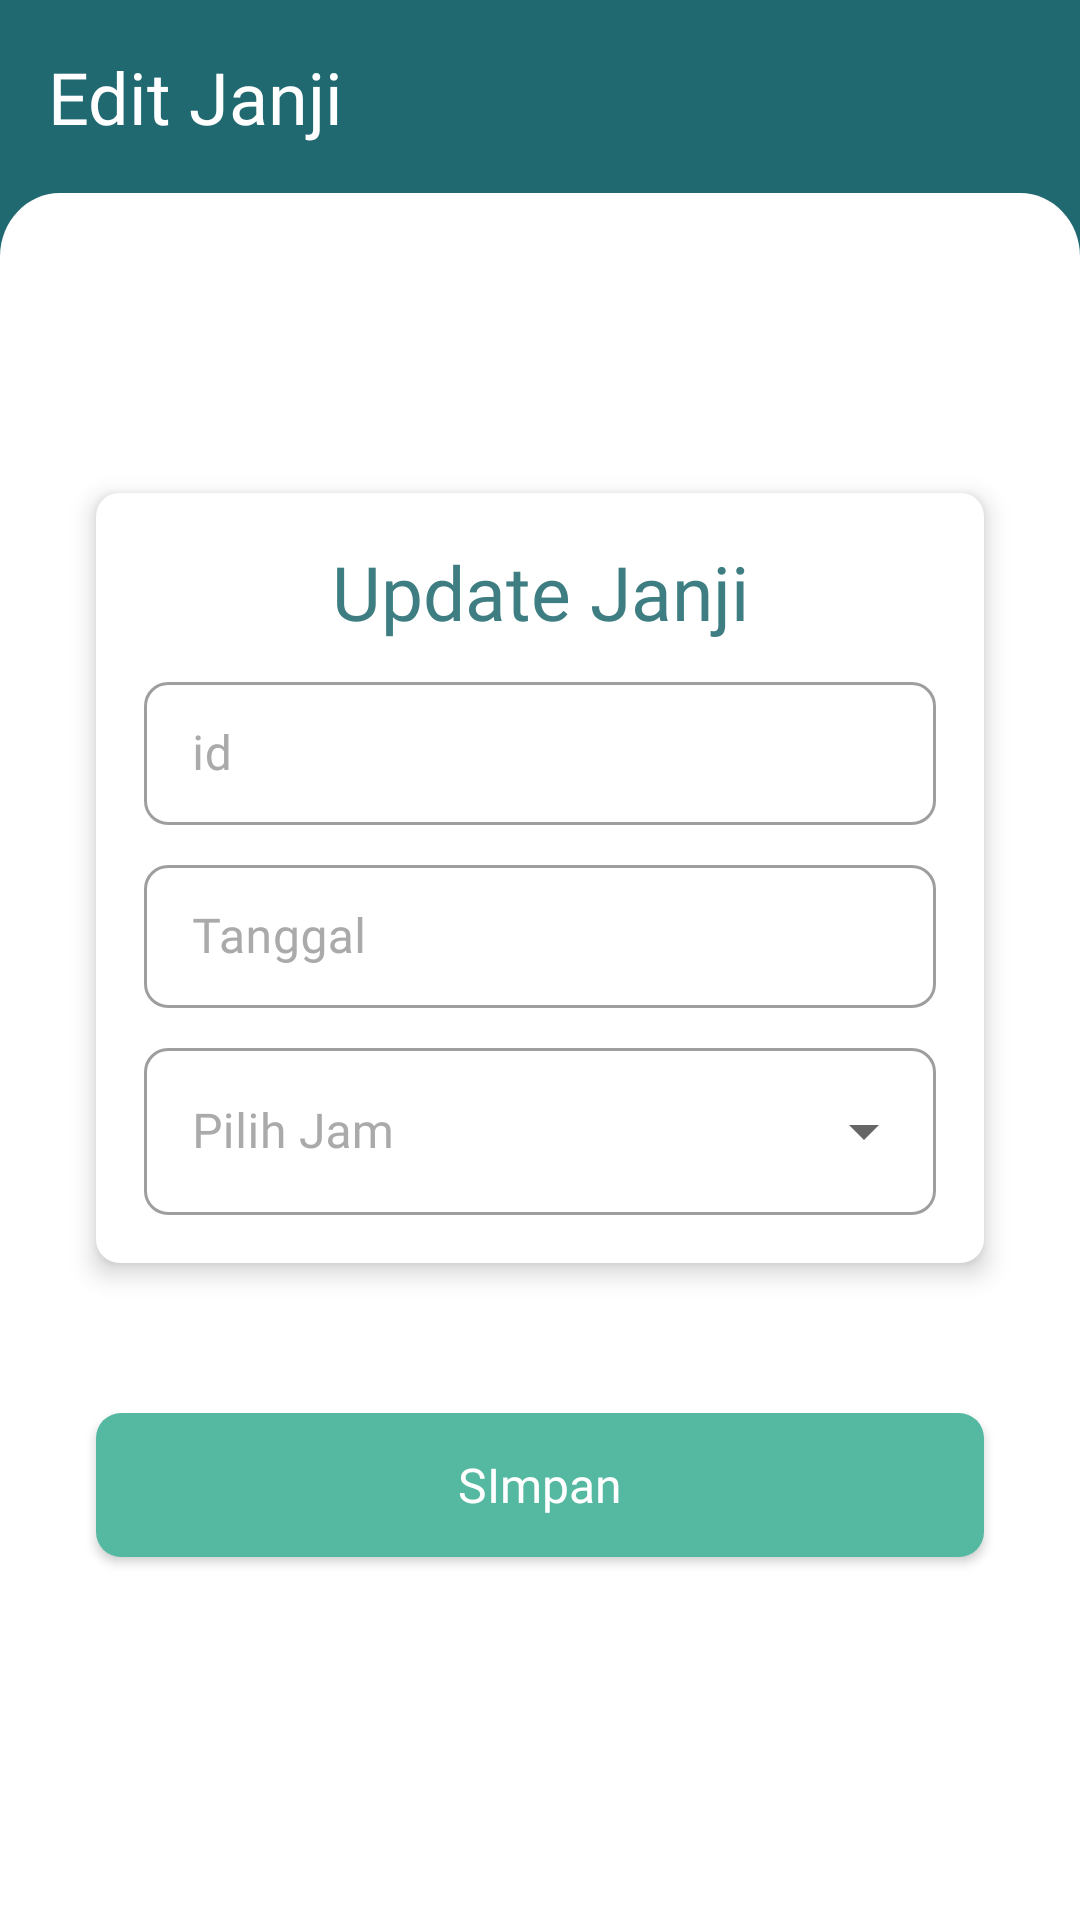

Android layout source for this screen:
<!-- AndroidManifest.xml: application theme Theme.Codoc -->
<!-- res/layout/activity_edit_my_janji.xml -->
<?xml version="1.0" encoding="utf-8"?>
<androidx.constraintlayout.widget.ConstraintLayout xmlns:android="http://schemas.android.com/apk/res/android"
    xmlns:app="http://schemas.android.com/apk/res-auto"
    xmlns:tools="http://schemas.android.com/tools"
    android:layout_width="match_parent"
    android:layout_height="match_parent"
    android:background="@color/background_gradient_start_color"
    tools:context=".activity.pasien.EditMyJanjiActivity">

    <TextView
        android:id="@+id/textView"
        android:layout_width="wrap_content"
        android:layout_height="wrap_content"
        android:layout_marginStart="16dp"
        android:layout_marginTop="16dp"
        android:fontFamily="@font/dmsans_medium"
        android:text="Edit Janji"
        android:textColor="@color/white"
        android:textSize="24sp"
        app:layout_constraintStart_toStartOf="parent"
        app:layout_constraintTop_toTopOf="parent" />

    <androidx.constraintlayout.widget.ConstraintLayout
        android:layout_width="match_parent"
        android:layout_height="0dp"
        android:layout_marginTop="16dp"
        android:background="@drawable/shape_home"
        android:backgroundTint="@color/white"
        android:elevation="30dp"
        app:layout_constraintBottom_toBottomOf="parent"
        app:layout_constraintEnd_toEndOf="parent"
        app:layout_constraintHorizontal_bias="1.0"
        app:layout_constraintStart_toStartOf="parent"
        app:layout_constraintTop_toBottomOf="@+id/textView"
        app:layout_constraintVertical_bias="1.0">

        <androidx.constraintlayout.widget.ConstraintLayout
            android:id="@+id/constraintLayout2"
            android:layout_width="match_parent"
            android:layout_height="wrap_content"
            android:layout_marginStart="32dp"
            android:layout_marginTop="100dp"
            android:layout_marginEnd="32dp"
            android:background="@drawable/cardview_background"
            android:backgroundTint="@color/white"
            android:elevation="5dp"
            app:layout_constraintEnd_toEndOf="parent"
            app:layout_constraintStart_toStartOf="parent"
            app:layout_constraintTop_toTopOf="parent">

            <TextView
                android:id="@+id/textViewDetail"
                android:layout_width="wrap_content"
                android:layout_height="wrap_content"
                android:layout_marginTop="16dp"
                android:fontFamily="@font/dmsans_medium"
                android:text="Update Janji"
                android:textColor="@color/green_shade_dark_1"
                android:textSize="25sp"
                android:backgroundTint="@color/white"
                android:elevation="5dp"
                app:layout_constraintEnd_toEndOf="parent"
                app:layout_constraintStart_toStartOf="parent"
                app:layout_constraintTop_toTopOf="parent" />




            <com.google.android.material.textfield.TextInputLayout
                android:id="@+id/idJanjiOut"
                style="@style/Widget.MaterialComponents.TextInputLayout.OutlinedBox.Dense"
                android:layout_width="match_parent"
                android:layout_height="wrap_content"
                android:layout_marginStart="16dp"
                android:layout_marginTop="8dp"
                android:layout_marginEnd="16dp"
                android:hint="id"
                android:textColorHint="@android:color/darker_gray"
                app:boxCornerRadiusBottomEnd="8dp"
                app:boxCornerRadiusBottomStart="8dp"
                app:boxCornerRadiusTopEnd="8dp"
                app:boxCornerRadiusTopStart="8dp"
                app:endIconMode="clear_text"
                app:layout_constraintEnd_toEndOf="parent"
                app:layout_constraintHorizontal_bias="0.0"
                app:layout_constraintStart_toStartOf="parent"
                app:layout_constraintTop_toBottomOf="@+id/textViewDetail">

                <com.google.android.material.textfield.TextInputEditText
                    android:id="@+id/idJanji"
                    android:enabled="false"
                    android:layout_width="match_parent"
                    android:fontFamily="@font/dm_sans"
                    android:inputType="text"
                    android:layout_height="wrap_content" />
            </com.google.android.material.textfield.TextInputLayout>

            <TextView
                android:id="@+id/namaDokter"
                android:layout_width="wrap_content"
                android:layout_height="wrap_content"
                android:layout_marginTop="16dp"
                android:fontFamily="@font/dmsans_medium"
                android:text="Update Janji"
                android:visibility="invisible"
                android:textColor="@color/green_shade_dark_1"
                android:textSize="25sp"
                android:backgroundTint="@color/white"
                android:elevation="5dp"
                app:layout_constraintEnd_toEndOf="parent"
                app:layout_constraintStart_toStartOf="parent"
                app:layout_constraintTop_toTopOf="parent" />

            <TextView
                android:id="@+id/emailPasien"
                android:layout_width="wrap_content"
                android:layout_height="wrap_content"
                android:layout_marginTop="16dp"
                android:fontFamily="@font/dmsans_medium"
                android:text="Update Janji"
                android:textColor="@color/green_shade_dark_1"
                android:textSize="25sp"
                android:visibility="invisible"
                android:backgroundTint="@color/white"
                android:elevation="5dp"
                app:layout_constraintEnd_toEndOf="parent"
                app:layout_constraintStart_toStartOf="parent"
                app:layout_constraintTop_toTopOf="parent" />

            <TextView
                android:id="@+id/emailDokter"
                android:layout_width="wrap_content"
                android:layout_height="wrap_content"
                android:layout_marginTop="16dp"
                android:fontFamily="@font/dmsans_medium"
                android:text="Update Janji"
                android:visibility="invisible"
                android:textColor="@color/green_shade_dark_1"
                android:textSize="25sp"
                android:backgroundTint="@color/white"
                android:elevation="5dp"
                app:layout_constraintEnd_toEndOf="parent"
                app:layout_constraintStart_toStartOf="parent"
                app:layout_constraintTop_toTopOf="parent" />

            <TextView
                android:id="@+id/spesialisDokter"
                android:layout_width="wrap_content"
                android:layout_height="wrap_content"
                android:layout_marginTop="16dp"
                android:fontFamily="@font/dmsans_medium"
                android:text="Update Janji"
                android:visibility="invisible"
                android:textColor="@color/green_shade_dark_1"
                android:textSize="25sp"
                android:backgroundTint="@color/white"
                android:elevation="5dp"
                app:layout_constraintEnd_toEndOf="parent"
                app:layout_constraintStart_toStartOf="parent"
                app:layout_constraintTop_toTopOf="parent" />


            <com.google.android.material.textfield.TextInputLayout
                android:id="@+id/editTglLahirOut"
                style="@style/Widget.MaterialComponents.TextInputLayout.OutlinedBox.Dense"
                android:layout_width="match_parent"
                android:layout_height="wrap_content"
                android:layout_marginStart="16dp"
                android:layout_marginTop="8dp"
                android:layout_marginEnd="16dp"
                android:hint="Tanggal"
                android:textColorHint="@android:color/darker_gray"
                app:boxCornerRadiusBottomEnd="8dp"
                app:boxCornerRadiusBottomStart="8dp"
                app:boxCornerRadiusTopEnd="8dp"
                app:boxCornerRadiusTopStart="8dp"
                app:endIconMode="clear_text"
                app:layout_constraintEnd_toEndOf="parent"
                app:layout_constraintHorizontal_bias="0.0"
                app:layout_constraintStart_toStartOf="parent"
                app:layout_constraintTop_toBottomOf="@+id/idJanjiOut">

                <com.google.android.material.textfield.TextInputEditText
                    android:id="@+id/editTanggal"
                    android:layout_width="match_parent"
                    android:layout_height="wrap_content"
                    android:drawableEnd="@drawable/date"
                    android:fontFamily="@font/dm_sans"
                    android:inputType="date"
                    android:textColor="@color/black" />
            </com.google.android.material.textfield.TextInputLayout>

            <com.google.android.material.textfield.TextInputLayout
                android:id="@+id/menu_time"
                style="@style/Widget.MaterialComponents.TextInputLayout.OutlinedBox.ExposedDropdownMenu"
                android:layout_width="match_parent"
                android:layout_height="wrap_content"
                android:layout_marginStart="16dp"
                android:layout_marginTop="8dp"
                android:layout_marginBottom="16dp"
                android:layout_marginEnd="16dp"
                android:hint="Pilih Jam"
                android:textColorHint="@android:color/darker_gray"
                app:boxCornerRadiusBottomEnd="8dp"
                app:boxCornerRadiusBottomStart="8dp"
                app:boxCornerRadiusTopEnd="8dp"
                app:boxCornerRadiusTopStart="8dp"
                app:layout_constraintBottom_toBottomOf="parent"
                app:layout_constraintEnd_toEndOf="parent"
                app:layout_constraintStart_toStartOf="parent"
                app:layout_constraintTop_toBottomOf="@+id/editTglLahirOut">

                <AutoCompleteTextView
                    android:id="@+id/editJam"
                    android:layout_width="match_parent"
                    android:layout_height="wrap_content"
                    android:fontFamily="@font/dm_sans"
                    android:inputType="none"
                    android:textColor="@color/black" />

            </com.google.android.material.textfield.TextInputLayout>


        </androidx.constraintlayout.widget.ConstraintLayout>

        <Button
            android:id="@+id/buttonUpdate"
            android:layout_width="match_parent"
            android:layout_height="wrap_content"
            android:layout_marginStart="32dp"
            android:layout_marginTop="50dp"
            android:layout_marginEnd="32dp"
            android:background="@drawable/kotak_radius"
            android:backgroundTint="#55B9A1"
            android:fontFamily="@font/dmsans_bold"
            android:text="SImpan"
            android:textAllCaps="false"
            android:textColor="@color/white"
            android:textSize="16sp"
            app:layout_constraintEnd_toEndOf="parent"
            app:layout_constraintStart_toStartOf="parent"
            app:layout_constraintTop_toBottomOf="@+id/constraintLayout2" />


    </androidx.constraintlayout.widget.ConstraintLayout>


</androidx.constraintlayout.widget.ConstraintLayout>
<!-- resources referenced by this layout -->
<resources>
  <color name="background_gradient_start_color">#206971</color>
  <color name="black">#FF000000</color>
  <color name="green_shade_dark_1">#3E7E82</color>
  <color name="white">#FFFFFFFF</color>
  <!-- drawable cardview_background (drawable) -->
  <?xml version="1.0" encoding="utf-8"?>
  <shape xmlns:android="http://schemas.android.com/apk/res/android">
      <solid android:color="@color/white"/>
      <corners android:radius="7dp"/>
  
      <stroke
          android:width="2dp"
          android:color="@color/green_shade_medium_0"/>
  </shape>
  <!-- drawable kotak_radius (drawable) -->
  <?xml version="1.0" encoding="utf-8"?>
  <shape xmlns:android="http://schemas.android.com/apk/res/android"
      android:shape="rectangle">
  
      <solid android:color="@color/green_shade_dark_1"/>
      <corners android:radius="25px"/>
  
  
  </shape>
  <!-- drawable shape_home (drawable) -->
  <?xml version="1.0" encoding="utf-8"?>
  <vector xmlns:android="http://schemas.android.com/apk/res/android"
      android:width="360dp"
      android:height="543dp"
      android:viewportWidth="360"
      android:viewportHeight="543">
      <path
          android:pathData="M0,20C0,8.95 8.95,0 20,0H340C351.05,0 360,8.95 360,20V543H0V20Z"
          android:fillColor="#ffffff"/>
  </vector>
  <style name="Theme.Codoc" parent="Base.Theme.Codoc" />
  <color name="green_shade_medium_0">#84B9BE</color>
  <style name="Base.Theme.Codoc" parent="Theme.MaterialComponents.DayNight.NoActionBar">
          
          <item name="colorPrimary">@color/green_shade_dark_2</item>
          <item name="colorPrimaryVariant">@color/purple_700</item>
          <item name="colorOnPrimary">@color/white</item>
          <item name="colorAccent">@color/green_shade_accent</item>
          
          <item name="colorSecondary">@color/teal_200</item>
          <item name="colorSecondaryVariant">@color/green_shade_accent</item>
          <item name="colorOnSecondary">@color/white</item>
          
          <item name="android:statusBarColor" tools:targetApi="l">@color/background_gradient_end_color</item>
          <item name="FilterChips">@style/FilterChipStyle</item>
      </style>
  <color name="green_shade_dark_2">#5E979B</color>
  <color name="purple_700">#FF3700B3</color>
  <color name="green_shade_accent">#00C2B7</color>
  <color name="teal_200">#FF03DAC5</color>
  <color name="background_gradient_end_color">#2C909A</color>
  <style name="FilterChipStyle" parent="Base.Widget.MaterialComponents.Chip">
          <item name="android:checkable">true</item>
          <item name="chipBackgroundColor">@color/chip_color</item>
          
          <item name="fontFamily">@font/dm_sans</item>
          <item name="android:shadowRadius">0</item>
          <item name="android:shadowColor">@android:color/transparent</item>
          <item name="android:textSize">14sp</item>
          <item name="android:textColor">@color/black</item>
          
          
          
          
  
          
          
          
          <item name="closeIconVisible">false</item>
          
          
  
          
          <item name="checkedIconVisible">false</item>
      </style>
</resources>
